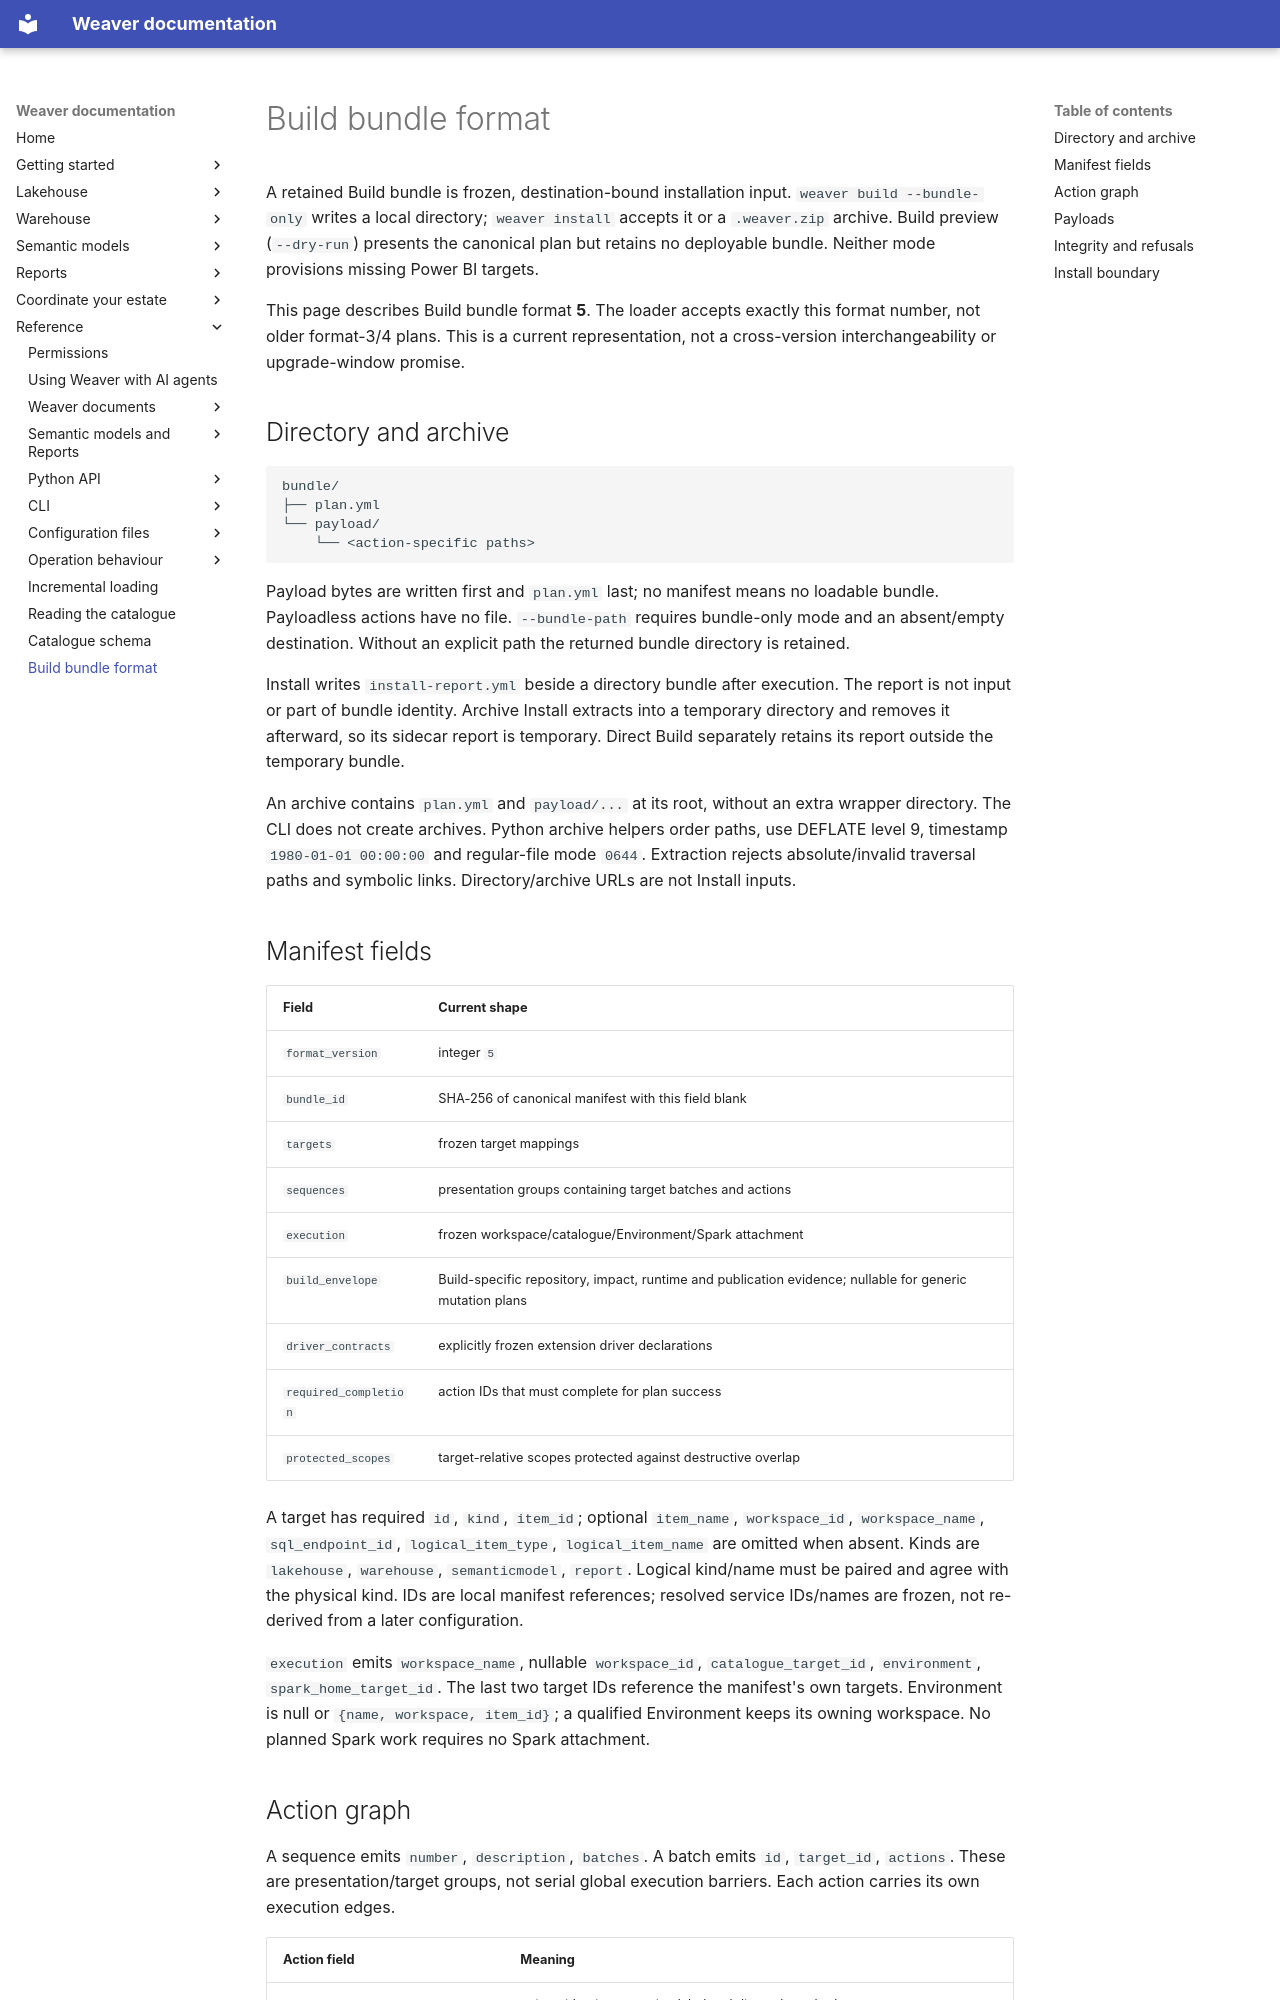

repository: weaverstack/weaverstack-docs · page: reference/build-bundle-format/index.html · generator: mkdocs

# Build bundle format

A retained Build bundle is frozen, destination-bound installation input. `weaver build --bundle-only` writes a local directory; `weaver install` accepts it or a `.weaver.zip` archive. Build preview (`--dry-run`) presents the canonical plan but retains no deployable bundle. Neither mode provisions missing Power BI targets.

This page describes Build bundle format **5**. The loader accepts exactly this format number, not older format-3/4 plans. This is a current representation, not a cross-version interchangeability or upgrade-window promise.

## Directory and archive

```text
bundle/
├── plan.yml
└── payload/
    └── <action-specific paths>
```

Payload bytes are written first and `plan.yml` last; no manifest means no loadable bundle. Payloadless actions have no file. `--bundle-path` requires bundle-only mode and an absent/empty destination. Without an explicit path the returned bundle directory is retained.

Install writes `install-report.yml` beside a directory bundle after execution. The report is not input or part of bundle identity. Archive Install extracts into a temporary directory and removes it afterward, so its sidecar report is temporary. Direct Build separately retains its report outside the temporary bundle.

An archive contains `plan.yml` and `payload/...` at its root, without an extra wrapper directory. The CLI does not create archives. Python archive helpers order paths, use DEFLATE level 9, timestamp `1980-01-01 00:00:00` and regular-file mode `0644`. Extraction rejects absolute/invalid traversal paths and symbolic links. Directory/archive URLs are not Install inputs.

## Manifest fields

| Field | Current shape |
| --- | --- |
| `format_version` | integer `5` |
| `bundle_id` | SHA-256 of canonical manifest with this field blank |
| `targets` | frozen target mappings |
| `sequences` | presentation groups containing target batches and actions |
| `execution` | frozen workspace/catalogue/Environment/Spark attachment |
| `build_envelope` | Build-specific repository, impact, runtime and publication evidence; nullable for generic mutation plans |
| `driver_contracts` | explicitly frozen extension driver declarations |
| `required_completion` | action IDs that must complete for plan success |
| `protected_scopes` | target-relative scopes protected against destructive overlap |

A target has required `id`, `kind`, `item_id`; optional `item_name`, `workspace_id`, `workspace_name`, `sql_endpoint_id`, `logical_item_type`, `logical_item_name` are omitted when absent. Kinds are `lakehouse`, `warehouse`, `semanticmodel`, `report`. Logical kind/name must be paired and agree with the physical kind. IDs are local manifest references; resolved service IDs/names are frozen, not re-derived from a later configuration.

`execution` emits `workspace_name`, nullable `workspace_id`, `catalogue_target_id`, `environment`, `spark_home_target_id`. The last two target IDs reference the manifest's own targets. Environment is null or `{name, workspace, item_id}`; a qualified Environment keeps its owning workspace. No planned Spark work requires no Spark attachment.
